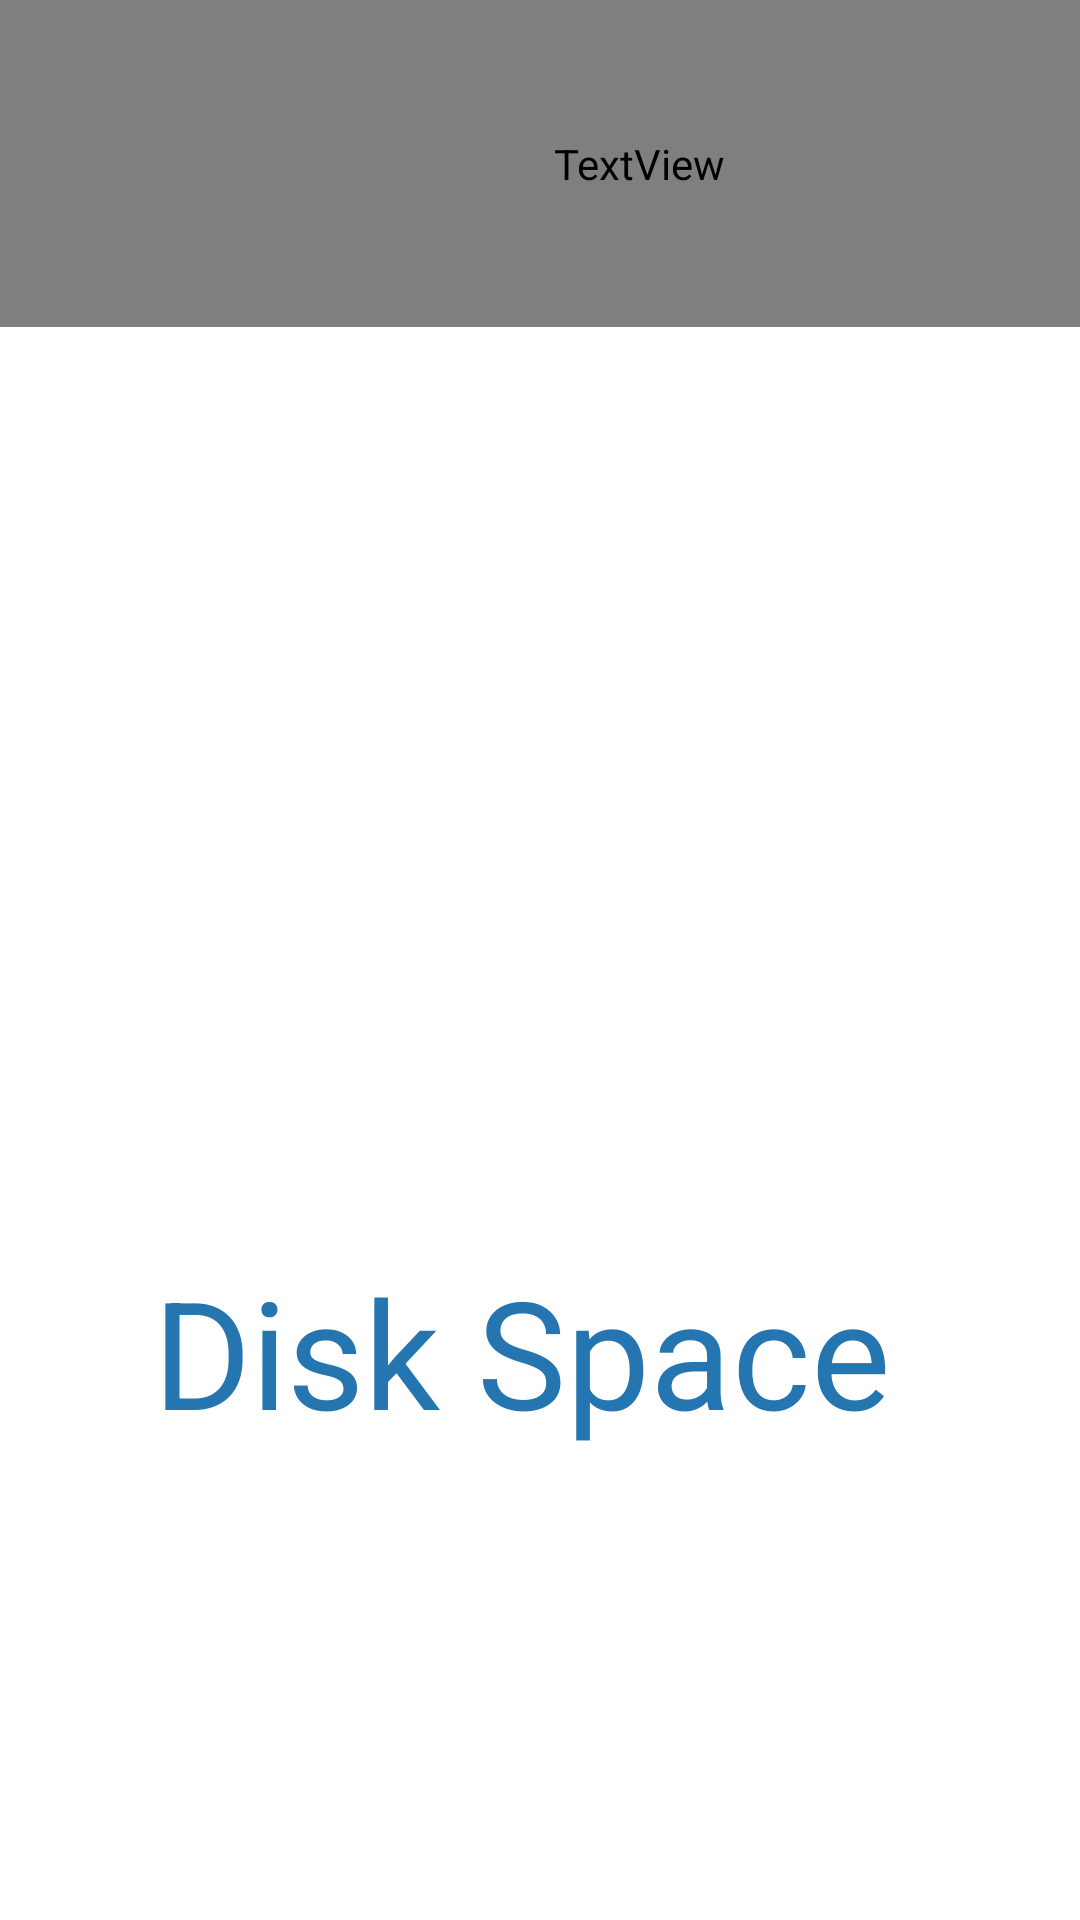

Write the Android layout XML for this screen, with the resource values it uses.
<!-- AndroidManifest.xml: application theme AppTheme -->
<!-- res/layout/activity_splashactivity.xml -->
<?xml version="1.0" encoding="utf-8"?>
<LinearLayout xmlns:android="http://schemas.android.com/apk/res/android"
    xmlns:app="http://schemas.android.com/apk/res-auto"
    xmlns:tools="http://schemas.android.com/tools"
    android:layout_width="match_parent"
    android:layout_height="match_parent"
    android:orientation="vertical"
    android:weightSum="3"
    android:background="#ffffff"
    tools:context=".ui.Splashactivity">

    <TextView
        android:id="@+id/textView"
        android:layout_width="426dp"
        android:layout_height="wrap_content"
        android:layout_weight="1"
        android:fontFamily="@font/atomic_age"
        android:gravity="center"
        android:text=""
        android:textAlignment="center"
        android:textColor="#ffffff"
        android:textSize="20dp" />

    <ImageView
        android:id="@+id/imageView3"
        android:layout_width="match_parent"
        android:layout_height="218dp"
        android:transitionName="logotrans"
        android:layout_gravity="center"
        android:layout_weight="1"
        android:src="@drawable/splash" />

    <TextView
        android:id="@+id/textView3"
        android:layout_width="match_parent"
        android:layout_height="133dp"
        android:layout_weight="1"
        android:text="Disk Space "
        android:transitionName="logotransis"
        android:textAlignment="center"
        android:textColor="@color/colorPrimaryDark"
        android:textSize="50dp" />
</LinearLayout>
<!-- resources referenced by this layout -->
<resources>
  <color name="colorPrimaryDark">#2475B0</color>
  <style name="AppTheme" parent="Theme.AppCompat.Light.DarkActionBar">
          
          <item name="colorPrimary">@color/colorPrimary</item>
          <item name="colorPrimaryDark">@color/colorPrimaryDark</item>
          <item name="colorAccent">@color/colorAccent</item>
          <item name="android:windowActivityTransitions">true</item>
          <item name="popupMenuStyle">@style/MyDarkToolbarStyle</item>
      </style>
  <color name="colorPrimary">#3498DB</color>
  <color name="colorAccent">#487EB0</color>
  <style name="MyDarkToolbarStyle" parent="Theme.AppCompat.Light.DarkActionBar">
          <item name="android:colorBackground">@color/colorPrimary</item>
          <item name="android:itemBackground">@color/colorPrimary</item>
          <item name="android:textColor">#ffffff</item>
      </style>
</resources>
